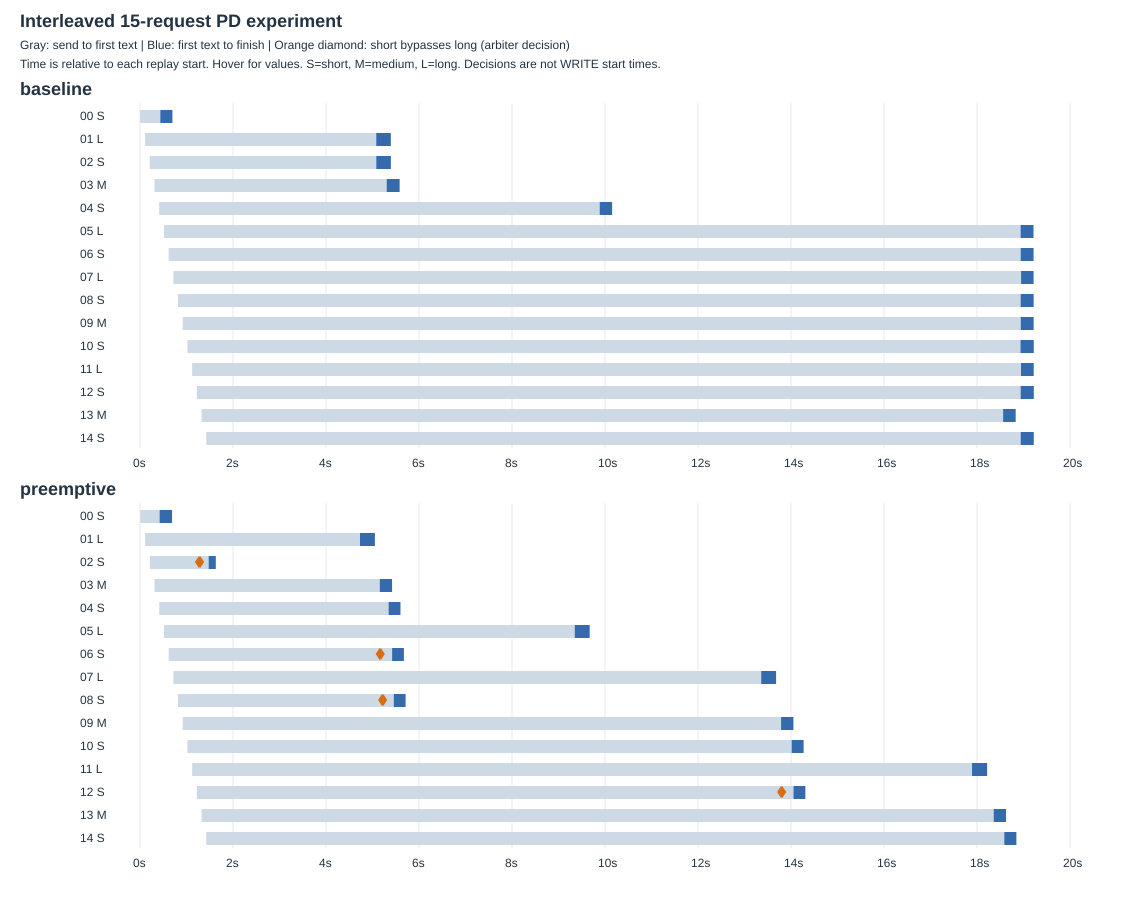

The file beside this chart, header and first rows:
mode, request_id, category, request_started_monotonic_s, prefill_first_submit_monotonic_s, d_kv_receive_complete_monotonic_s, d_first_model_submit_monotonic_s, first_token_monotonic_s, request_finished_monotonic_s
baseline, interleaved15-00-short, short, 1.448, 22.62, , 385.9, 436.5, 697.3
baseline, interleaved15-01-long, long, 109, 131.5, , 5005, 5081, 5394
baseline, interleaved15-02-short, short, 210.1, 771.5, , 5005, 5081, 5395
baseline, interleaved15-03-medium, medium, 311.5, 771.5, , 5204, 5305, 5583
baseline, interleaved15-04-short, short, 412.8, 1008, , 9840, 9886, 10154
baseline, interleaved15-05-long, long, 515.6, 1008, , 18833, 18938, 19215
baseline, interleaved15-06-short, short, 616.7, 2087, , 18833, 18939, 19216
baseline, interleaved15-07-long, long, 719.1, 2087, , 18833, 18948, 19217
baseline, interleaved15-08-short, short, 818, 3198, , 18833, 18938, 19218
baseline, interleaved15-09-medium, medium, 919, 3198, , 18833, 18940, 19218
baseline, interleaved15-10-short, short, 1020, 3198, , 18833, 18935, 19221
baseline, interleaved15-11-long, long, 1122, 3442, , 18833, 18946, 19220
baseline, interleaved15-12-short, short, 1223, 4285, , 18833, 18939, 19222
baseline, interleaved15-13-medium, medium, 1324, 5033, , 18512, 18562, 18832
baseline, interleaved15-14-short, short, 1425, 5033, , 18833, 18939, 19221
preemptive, interleaved15-00-short, short, 6.512, 22.93, 370.6, 373.8, 421.3, 689.4
preemptive, interleaved15-01-long, long, 110.3, 132.1, 4656, 4659, 4731, 5052
preemptive, interleaved15-02-short, short, 211.4, 1014, 1322, 1326, 1476, 1630
preemptive, interleaved15-03-medium, medium, 312.6, 1014, 5105, 5109, 5156, 5421
preemptive, interleaved15-04-short, short, 413.5, 1264, 5194, 5267, 5346, 5602
preemptive, interleaved15-05-long, long, 516.1, 1264, 9273, 9277, 9350, 9670
preemptive, interleaved15-06-short, short, 616.9, 2362, 5274, 5343, 5422, 5675
preemptive, interleaved15-07-long, long, 719.2, 2362, 13282, 13286, 13359, 13679
preemptive, interleaved15-08-short, short, 817.8, 3500, 5309, 5381, 5457, 5712
preemptive, interleaved15-09-medium, medium, 918.8, 3500, 13737, 13740, 13787, 14052
preemptive, interleaved15-10-short, short, 1020, 3500, 13862, 13936, 14014, 14272
preemptive, interleaved15-11-long, long, 1122, 3729, 17818, 17822, 17893, 18218
preemptive, interleaved15-12-short, short, 1223, 4604, 13901, 13974, 14053, 14309
preemptive, interleaved15-13-medium, medium, 1324, 4859, 18310, 18314, 18359, 18624
preemptive, interleaved15-14-short, short, 1425, 4859, 18435, 18509, 18587, 18847
